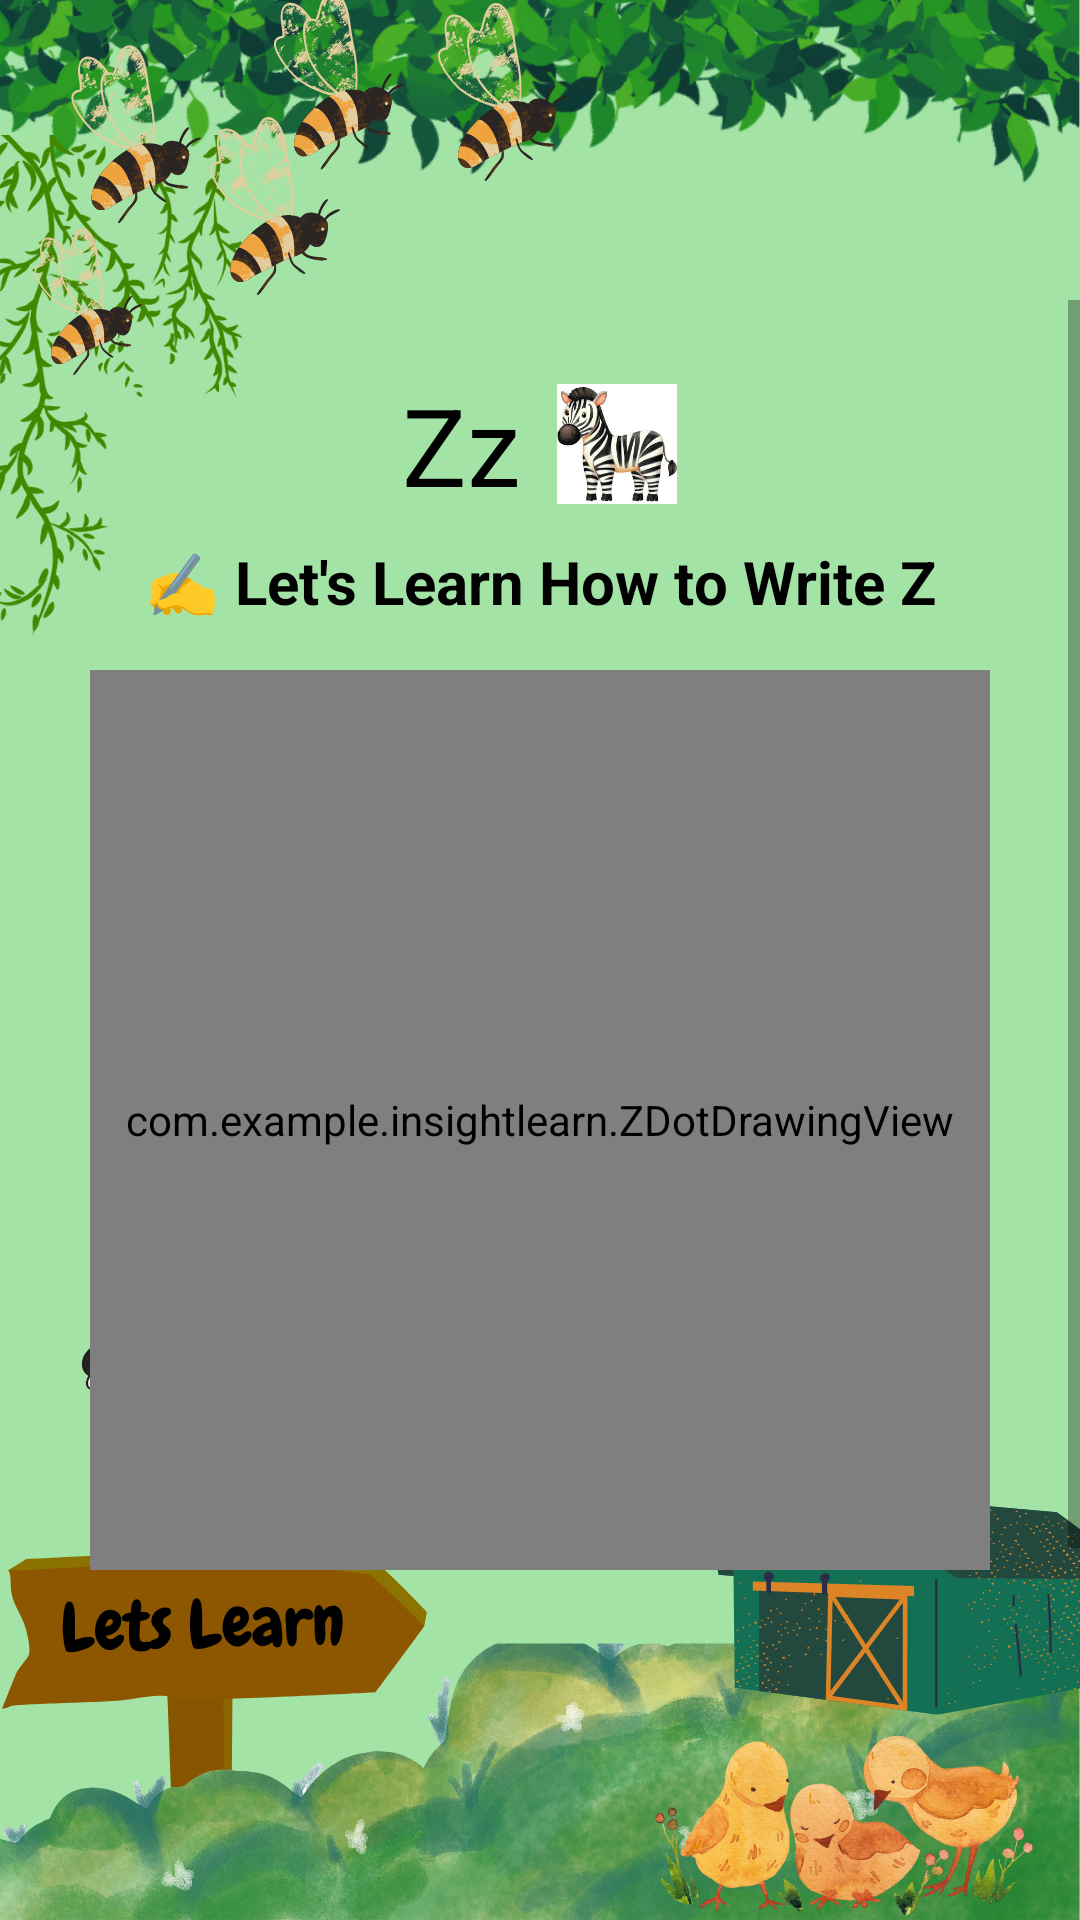

This screen was rendered from an Android layout file. Write that file and the resources it references.
<!-- AndroidManifest.xml: application theme AppTheme -->
<!-- res/layout/activity_letter_z_tracing.xml -->
<?xml version="1.0" encoding="utf-8"?>

<RelativeLayout xmlns:android="http://schemas.android.com/apk/res/android"
    android:layout_width="match_parent"
    android:layout_height="match_parent">

    
    <ImageView
        android:id="@+id/backgroundImage"
        android:layout_width="match_parent"
        android:layout_height="match_parent"
        android:scaleType="centerCrop"
        android:src="@drawable/letslearn" />

    
    <ScrollView
        android:layout_width="match_parent"
        android:layout_height="match_parent"
        android:fillViewport="true"
        android:paddingTop="100dp"
        android:paddingBottom="100dp">

        <LinearLayout
            android:layout_width="match_parent"
            android:layout_height="wrap_content"
            android:orientation="vertical"
            android:gravity="center_horizontal"
            android:padding="24dp"
            android:background="@android:color/transparent">

            
            <LinearLayout
                android:layout_width="wrap_content"
                android:layout_height="wrap_content"
                android:orientation="horizontal"
                android:gravity="center"
                android:layout_marginBottom="8dp">

                <TextView
                    android:layout_width="wrap_content"
                    android:layout_height="wrap_content"
                    android:text="Zz"
                    android:textSize="36sp"
                    android:textColor="#000000"
                    android:layout_marginEnd="12dp" />

                <ImageView
                    android:layout_width="40dp"
                    android:layout_height="40dp"
                    android:src="@drawable/zebra_icon"
                    android:contentDescription="Zebra" />
            </LinearLayout>

            
            <TextView
                android:layout_width="wrap_content"
                android:layout_height="wrap_content"
                android:text="✍️ Let's Learn How to Write Z"
                android:textSize="20sp"
                android:textStyle="bold"
                android:textColor="#000000"
                android:gravity="center"
                android:layout_marginBottom="16dp" />

            
            <com.example.insightlearn.ZDotDrawingView
                android:id="@+id/drawingView"
                android:layout_width="300dp"
                android:layout_height="300dp"
                android:background="@drawable/tracing_board_bg"
                android:layout_marginBottom="16dp" />

            
            <TextView
                android:id="@+id/instructionText"
                android:layout_width="wrap_content"
                android:layout_height="wrap_content"
                android:text="Step 1: Trace the top horizontal line of 'Z'"
                android:textSize="18sp"
                android:textColor="#000000"
                android:layout_marginBottom="8dp" />

            
            <TextView
                android:id="@+id/successMessage"
                android:layout_width="wrap_content"
                android:layout_height="wrap_content"
                android:text="You did a great job!"
                android:textSize="20sp"
                android:textStyle="bold"
                android:textColor="#4CAF50"
                android:visibility="gone"
                android:layout_marginBottom="12dp" />

            
            <LinearLayout
                android:layout_width="wrap_content"
                android:layout_height="wrap_content"
                android:orientation="horizontal"
                android:gravity="center"
                android:layout_marginBottom="12dp">

                <Button
                    android:id="@+id/resetButton"
                    android:layout_width="120dp"
                    android:layout_height="wrap_content"
                    android:text="Reset"
                    android:background="@drawable/rounded_pink_button"
                    android:textColor="#FFFFFF" />

                <Button
                    android:id="@+id/backButton"
                    android:layout_width="120dp"
                    android:layout_height="wrap_content"
                    android:text="Back"
                    android:layout_marginStart="16dp"
                    android:background="@drawable/rounded_orange_button"
                    android:textColor="#FFFFFF" />
            </LinearLayout>

        </LinearLayout>
    </ScrollView>
</RelativeLayout>
<!-- resources referenced by this layout -->
<resources>
  <!-- drawable letslearn: png bitmap (drawable, 912172 bytes) -->
  <!-- drawable rounded_orange_button (drawable) -->
  <shape xmlns:android="http://schemas.android.com/apk/res/android"
      android:shape="rectangle">
      <solid android:color="#FFA07A" />
      <corners android:radius="30dp" />
  </shape>
  <!-- drawable rounded_pink_button (drawable) -->
  <shape xmlns:android="http://schemas.android.com/apk/res/android"
      android:shape="rectangle">
      <solid android:color="#FF69B4" />
      <corners android:radius="30dp" />
  </shape>
  <!-- drawable tracing_board_bg (drawable) -->
  <?xml version="1.0" encoding="utf-8"?>
  
  <layer-list xmlns:android="http://schemas.android.com/apk/res/android">
      <item>
          <shape android:shape="rectangle">
              <solid android:color="#FFFFFF" />
              <corners android:radius="16dp" />
              <stroke android:width="4dp" android:color="#FFB6C1" />
          </shape>
      </item>
  </layer-list>
  <!-- drawable zebra_icon: png bitmap (drawable, 9257 bytes) -->
  <style name="AppTheme" parent="Theme.AppCompat.Light.NoActionBar">
          <item name="colorButtonNormal">@null</item>
      </style>
</resources>
